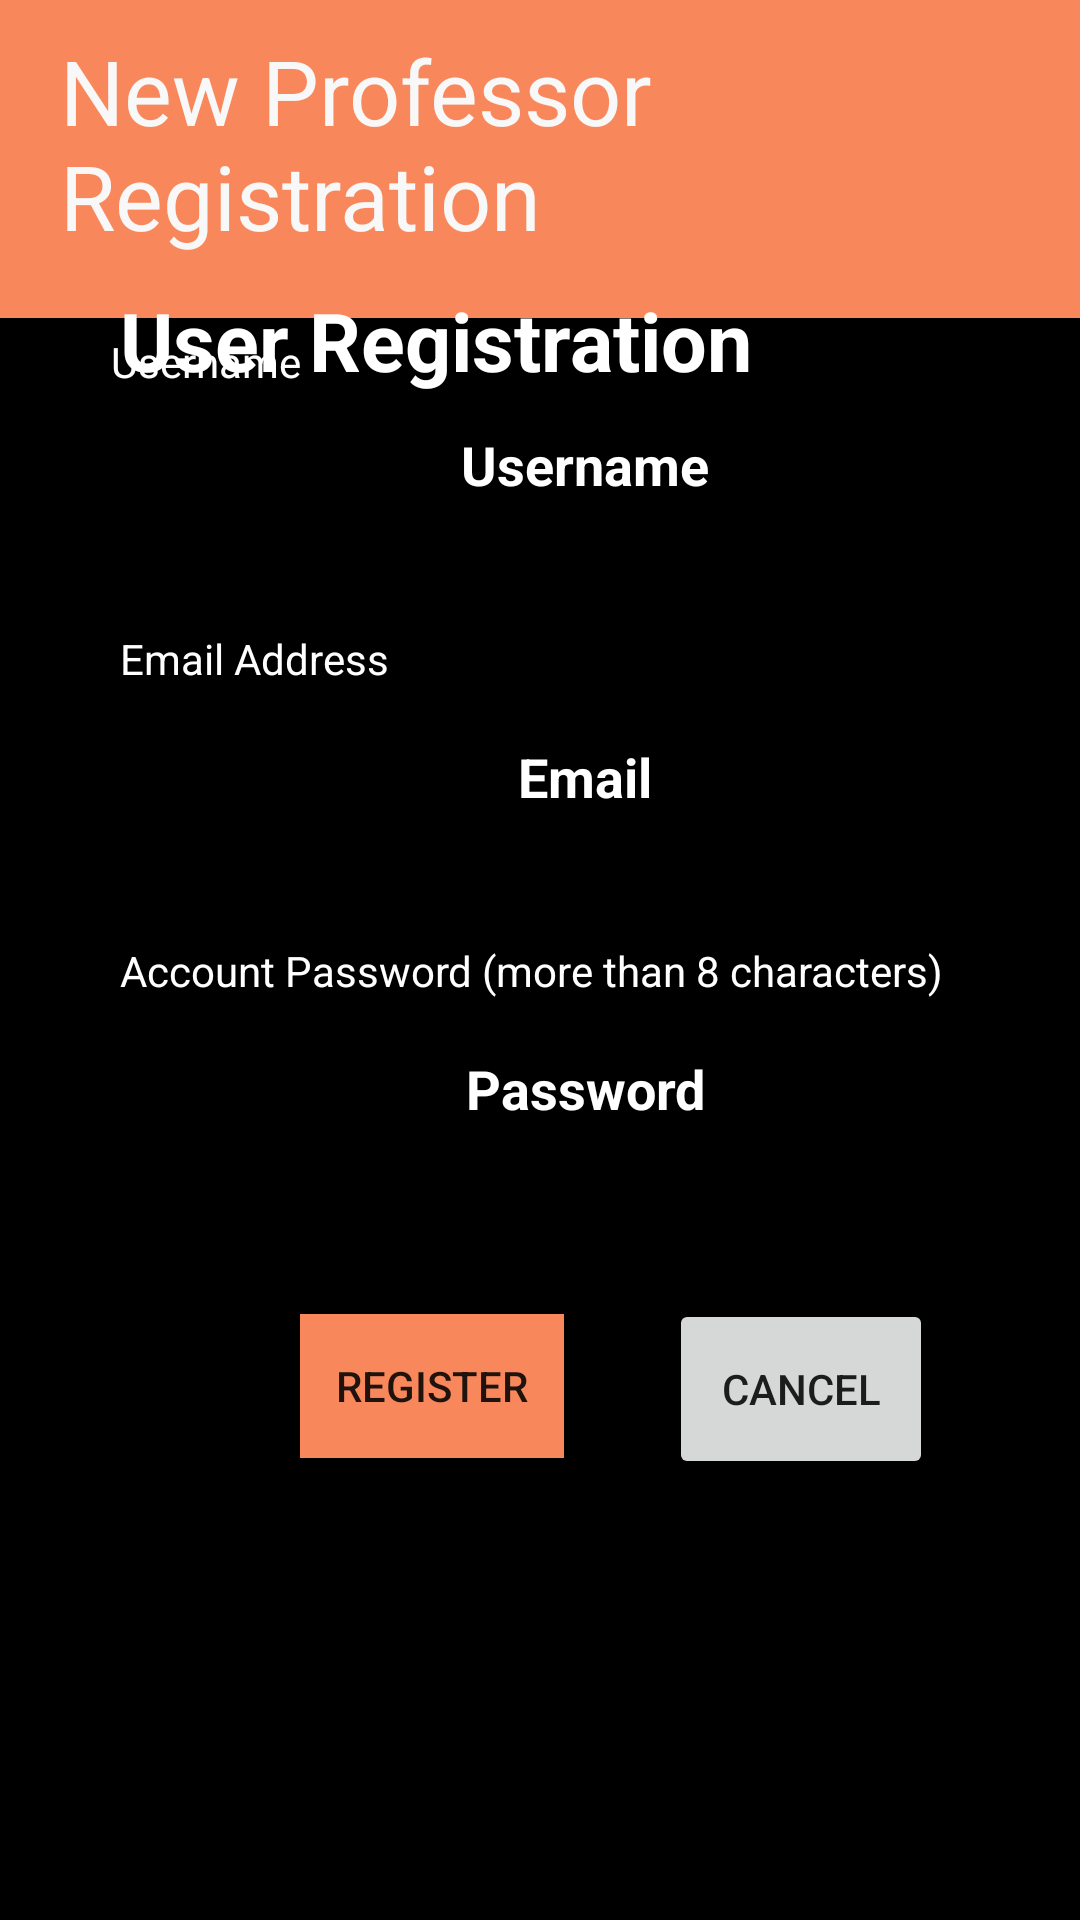

This screen was rendered from an Android layout file. Write that file and the resources it references.
<!-- AndroidManifest.xml: application theme Theme.CSE3311Project -->
<!-- res/layout/activity_registration_professor.xml -->
<?xml version="1.0" encoding="utf-8"?>
<RelativeLayout xmlns:android="http://schemas.android.com/apk/res/android"
    xmlns:app="http://schemas.android.com/apk/res-auto"
    xmlns:tools="http://schemas.android.com/tools"
    android:layout_width="match_parent"
    android:layout_height="match_parent"
    tools:context=".RegistrationProfessor"
    android:background="@color/black"
    >

    <View
        android:id="@+id/titleBackGround"
        android:layout_width="match_parent"
        android:layout_height="106dp"
        android:background="#F8885B"
        app:layout_constraintBottom_toBottomOf="parent"
        app:layout_constraintEnd_toEndOf="parent"
        app:layout_constraintHorizontal_bias="0.0"
        app:layout_constraintStart_toStartOf="parent"
        app:layout_constraintTop_toTopOf="parent"
        app:layout_constraintVertical_bias="0.0" />

    <TextView
        android:id="@+id/page_header"
        android:layout_width="wrap_content"
        android:layout_height="wrap_content"
        android:layout_marginStart="20dp"
        android:layout_marginTop="10dp"
        android:text="@string/new_professor_registration"
        android:textColor="#F8F8F8"

        android:textSize="30sp" />

    <EditText
        android:id="@+id/lastNameInput"
        android:layout_width="350dp"
        android:layout_height="50dp"
        android:layout_below="@+id/titleBackGround"
        android:layout_gravity="center_horizontal"
        android:layout_marginStart="30dp"
        android:layout_marginTop="24dp"
        android:hint="@string/username"
        android:padding="10dp"
        android:textAlignment="center"
        android:textColor="@color/white"
        android:textColorHint="#FFFFFF"
        android:textStyle="bold"
        android:autofillHints=""
        android:inputType="textPersonName" />

    <TextView
        android:id="@+id/Username"
        android:layout_width="wrap_content"
        android:layout_height="wrap_content"
        android:layout_alignParentStart="true"
        android:layout_alignParentTop="true"
        android:layout_marginStart="37dp"
        android:layout_marginTop="111dp"
        android:text="@string/username"
        android:textColor="#FDFDFD" />

    <EditText
        android:id="@+id/emailInput"
        android:layout_width="350dp"
        android:layout_height="50dp"
        android:layout_below="@+id/email"
        android:layout_gravity="center_horizontal"
        android:layout_marginStart="30dp"
        android:layout_marginTop="5dp"
        android:hint="@string/email"
        android:padding="10dp"
        android:textAlignment="center"
        android:textColor="@color/white"
        android:textColorHint="#FFFFFF"
        android:textStyle="bold"
        android:autofillHints=""
        android:inputType="textEmailAddress" />

    <TextView
        android:id="@+id/email"
        android:layout_width="wrap_content"
        android:layout_height="wrap_content"
        android:layout_below="@+id/lastNameInput"
        android:layout_marginStart="40dp"
        android:layout_marginTop="30dp"
        android:text="@string/email_address"
        android:textColor="#FFFFFF" />

    <EditText
        android:id="@+id/idInput"
        android:layout_width="350dp"
        android:layout_height="50dp"
        android:layout_below="@+id/id"
        android:layout_gravity="center_horizontal"
        android:layout_marginStart="30dp"
        android:layout_marginTop="5dp"
        android:hint="@string/password"
        android:inputType="textPassword"
        android:padding="10dp"
        android:textAlignment="center"
        android:textColor="@color/white"
        android:textColorHint="#FFFFFF"
        android:textStyle="bold"
        android:autofillHints="" />

    <Button
        android:id="@+id/submitButton"
        android:layout_width="wrap_content"
        android:layout_height="wrap_content"
        android:layout_below="@id/idInput"
        android:layout_marginStart="100dp"
        android:layout_marginTop="50dp"
        android:background="#F8885B"
        android:text="@string/register" />

    <Button
        android:id="@+id/cancelButton"
        android:layout_width="wrap_content"
        android:layout_height="60dp"
        android:layout_below="@id/idInput"
        android:layout_marginStart="35dp"
        android:layout_marginTop="45dp"
        android:layout_toEndOf="@id/submitButton"
        android:text="@string/cancel" />

    <TextView
        android:id="@+id/id"
        android:layout_width="wrap_content"
        android:layout_height="wrap_content"
        android:layout_below="@+id/emailInput"
        android:layout_marginStart="40dp"
        android:layout_marginTop="30dp"
        android:text="@string/account_password_more_than_8_characters"
        android:textColor="#FFFFFF" />

    <TextView
        android:id="@+id/userRegistration"
        android:layout_width="wrap_content"
        android:layout_height="wrap_content"
        android:layout_below="@+id/page_header"
        android:layout_marginStart="40dp"
        android:layout_marginTop="10dp"
        android:text="@string/user_registration"
        android:textColor="@color/white"
        android:textSize="27sp"
        android:textStyle="bold"

        />
</RelativeLayout>
<!-- resources referenced by this layout -->
<resources>
  <color name="black">#FF000000</color>
  <color name="white">#FFFFFFFF</color>
  <string name="account_password_more_than_8_characters">Account Password (more than 8 characters)</string>
  <string name="cancel">Cancel</string>
  <string name="email">Email</string>
  <string name="email_address">Email Address</string>
  <string name="new_professor_registration">New Professor Registration</string>
  <string name="password">Password</string>
  <string name="register">Register</string>
  <string name="user_registration">User Registration</string>
  <string name="username">Username</string>
  <style name="Theme.CSE3311Project" parent="Theme.MaterialComponents.DayNight.DarkActionBar">
          
          <item name="colorPrimary">#F8885B</item> 
          <item name="colorPrimaryVariant">@color/purple_700</item>
          <item name="colorOnPrimary">@color/white</item>
          
          <item name="colorSecondary">@color/teal_200</item>
          <item name="colorSecondaryVariant">@color/teal_700</item>
          <item name="colorOnSecondary">@color/black</item>
          
          <item name="android:statusBarColor" tools:targetApi="l">?attr/colorPrimaryVariant</item>
          
      </style>
  <color name="purple_700">#FF3700B3</color>
  <color name="teal_200">#FF9800</color>
  <color name="teal_700">#FF9800</color>
</resources>
